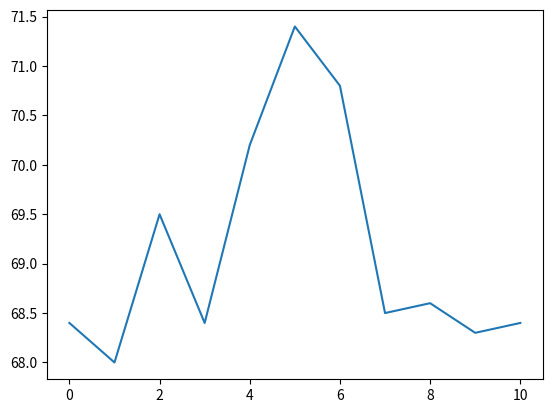

Python code for this plot:
# 外部ライブラリ(matplotlib：データの可視化)
'''
外部ライブラリ：誰かが作ってくれたモジュール(機能)
【使用方法】
１．モジュールのインストール
    モジュールのインストール(ターミナルで実行)
    pip install 外部モジュール名
    ※もしpipが古い場合(バージョンアップが必要)
    pip install -U pip
'''

# プログラムmatplotlibを取り込む
import matplotlib.pyplot as plt
#           as:別名をつける↑

# データを可視化(グラフ)する元データを準備
weihgt = [68.4, 68.0, 69.5, 68.4, 70.2, 71.4, 70.8, 68.5, 68.6, 68.3, 68.4]

# グラフの準備
plt.plot(weihgt)
# グラフを表示
plt.show()
